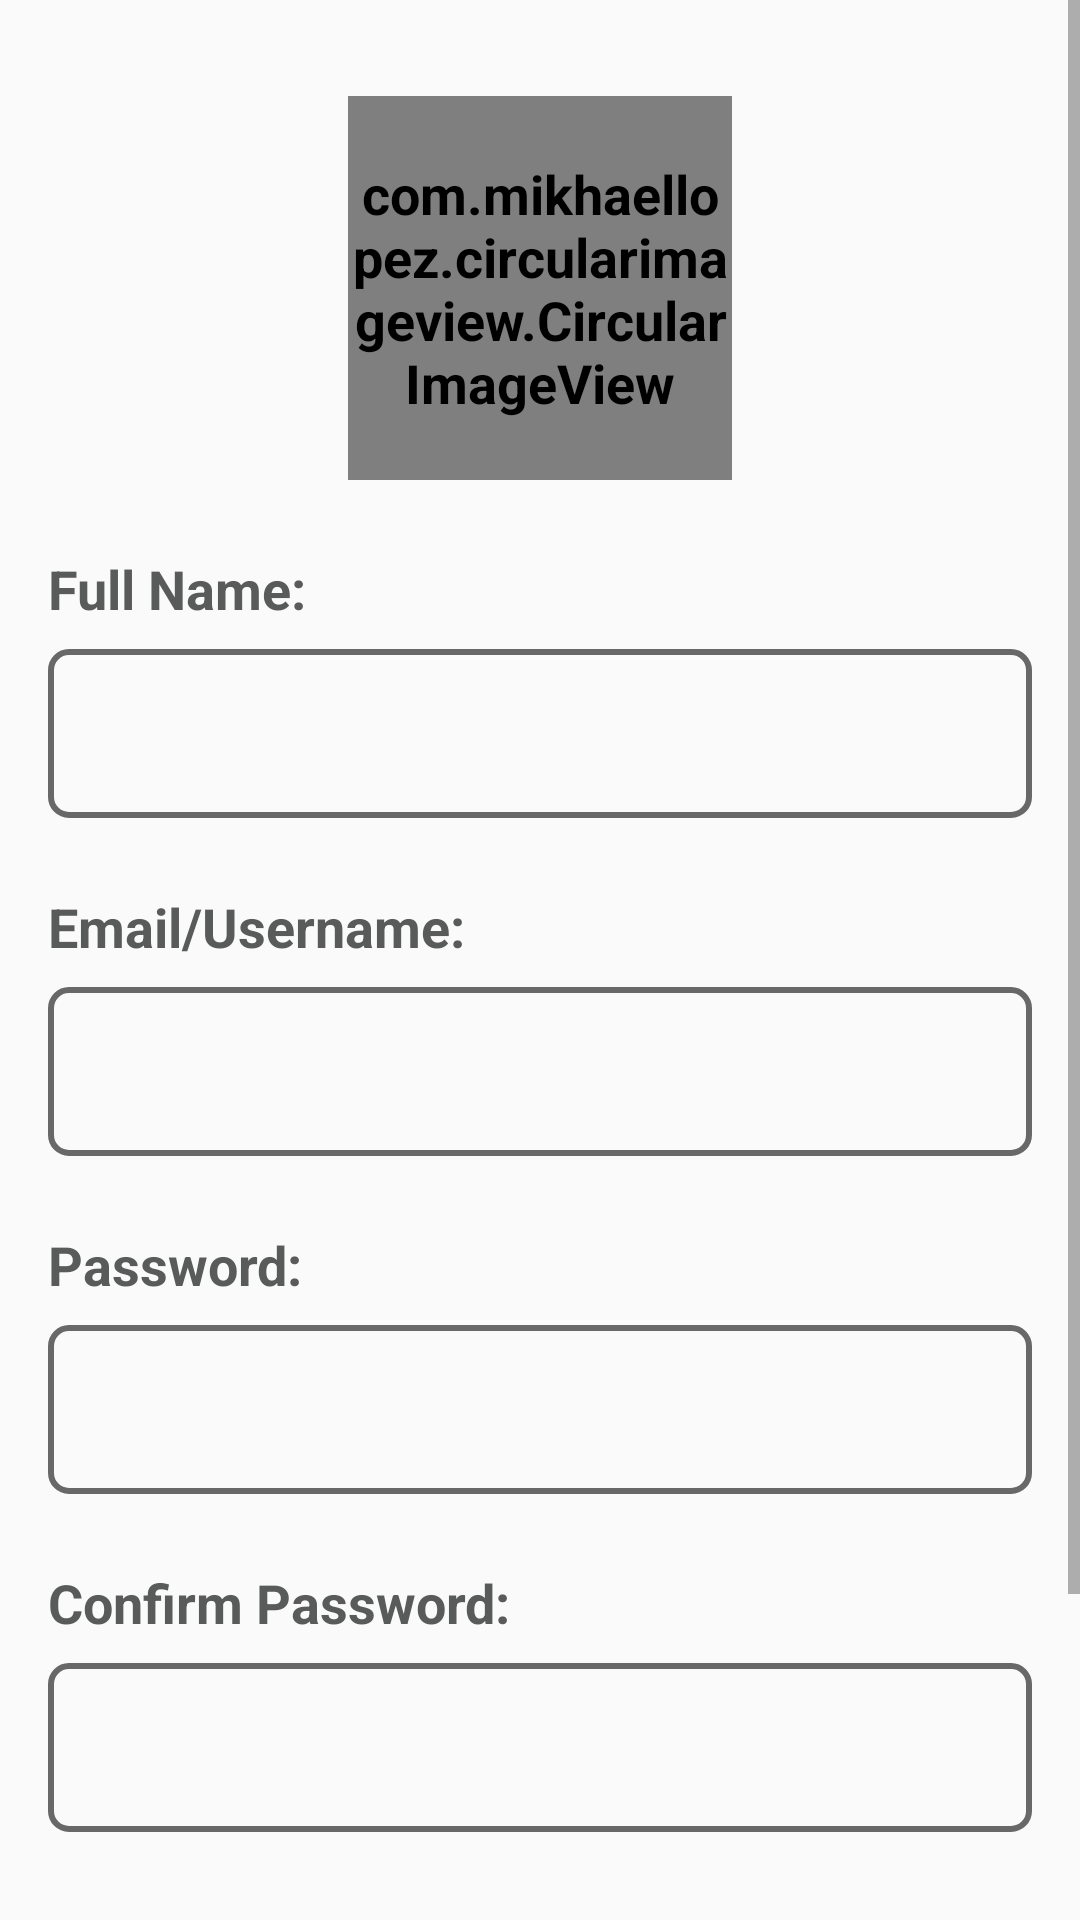

Android layout source for this screen:
<!-- AndroidManifest.xml: application theme AppTheme -->
<!-- res/layout/activity_signup.xml -->
<?xml version="1.0" encoding="utf-8"?>
<ScrollView xmlns:android="http://schemas.android.com/apk/res/android"
    xmlns:app="http://schemas.android.com/apk/res-auto"
    xmlns:tools="http://schemas.android.com/tools"
    android:layout_width="match_parent"
    android:layout_height="match_parent"
    tools:context=".view.activity.LoginActivity"
    >

    <androidx.constraintlayout.widget.ConstraintLayout
        android:layout_width="match_parent"
        android:layout_height="match_parent"

        android:paddingLeft="@dimen/padding_root_layout"
        android:paddingRight="@dimen/padding_root_layout"

        android:paddingTop="@dimen/padding_top_root_layout">


        <com.mikhaellopez.circularimageview.CircularImageView
            android:id="@+id/profile_image_view"
            android:layout_width="@dimen/size_profile_image_view_large"
            android:layout_height="@dimen/size_profile_image_view_large"
            app:layout_constraintEnd_toEndOf="parent"
            app:layout_constraintStart_toStartOf="parent"
            app:layout_constraintTop_toTopOf="parent"
            app:srcCompat="@drawable/ic_icon_user"
            tools:ignore="VectorDrawableCompat" />

        <TextView
            android:id="@+id/full_name_text_view"
            android:layout_width="0dp"
            android:layout_height="wrap_content"
            android:layout_marginTop="@dimen/margin_top_text_view"
            android:text="@string/full_name_text_view"
            app:layout_constraintEnd_toEndOf="parent"
            app:layout_constraintStart_toStartOf="parent"
            app:layout_constraintTop_toBottomOf="@+id/profile_image_view" />

        <EditText
            android:id="@+id/full_name_edit_text"
            android:layout_width="0dp"
            android:layout_height="wrap_content"
            android:layout_marginTop="@dimen/margin_top_edit_text"
            android:ems="10"
            android:inputType="textPersonName"
            app:layout_constraintEnd_toEndOf="@+id/full_name_text_view"
            app:layout_constraintStart_toStartOf="@+id/full_name_text_view"
            app:layout_constraintTop_toBottomOf="@+id/full_name_text_view" />

        <TextView
            android:id="@+id/email_text_view"
            android:layout_width="0dp"
            android:layout_height="wrap_content"
            android:layout_marginTop="@dimen/margin_top_text_view"
            android:text="@string/email_user_name_text_view"
            app:layout_constraintEnd_toEndOf="@+id/full_name_text_view"
            app:layout_constraintStart_toStartOf="@+id/full_name_text_view"
            app:layout_constraintTop_toBottomOf="@+id/full_name_edit_text" />

        <EditText
            android:id="@+id/email_edit_text"
            android:layout_width="0dp"
            android:layout_height="wrap_content"
            android:layout_marginTop="@dimen/margin_top_edit_text"
            android:ems="10"
            android:inputType="textPersonName"
            app:layout_constraintEnd_toEndOf="@+id/full_name_text_view"
            app:layout_constraintHorizontal_bias="0.0"
            app:layout_constraintStart_toStartOf="@+id/full_name_text_view"
            app:layout_constraintTop_toBottomOf="@+id/email_text_view" />

        <TextView
            android:id="@+id/pass_word_text_view"
            android:layout_width="0dp"
            android:layout_height="wrap_content"
            android:layout_marginTop="@dimen/margin_top_text_view"
            android:text="@string/pass_word_text_view"
            app:layout_constraintEnd_toEndOf="@+id/full_name_text_view"
            app:layout_constraintStart_toStartOf="@+id/full_name_text_view"
            app:layout_constraintTop_toBottomOf="@+id/email_edit_text" />

        <EditText
            android:id="@+id/pass_word_edit_text"
            android:layout_width="0dp"
            android:layout_height="wrap_content"
            android:layout_marginTop="@dimen/margin_top_edit_text"
            android:ems="10"
            android:inputType="textPersonName"
            app:layout_constraintEnd_toEndOf="@+id/full_name_text_view"
            app:layout_constraintHorizontal_bias="0.0"
            app:layout_constraintStart_toStartOf="@+id/full_name_text_view"
            app:layout_constraintTop_toBottomOf="@+id/pass_word_text_view" />

        <TextView
            android:id="@+id/confirm_pass_word_text_view"
            android:layout_width="0dp"
            android:layout_height="wrap_content"
            android:layout_marginTop="@dimen/margin_top_text_view"
            android:text="@string/confirm_pass_word_text_view"
            app:layout_constraintEnd_toEndOf="@+id/full_name_text_view"
            app:layout_constraintStart_toStartOf="@+id/full_name_text_view"
            app:layout_constraintTop_toBottomOf="@+id/pass_word_edit_text" />

        <EditText
            android:id="@+id/confirm_pass_word_edit_text"
            android:layout_width="0dp"
            android:layout_height="wrap_content"
            android:layout_marginTop="@dimen/margin_top_edit_text"
            android:ems="10"
            android:inputType="textPersonName"
            app:layout_constraintEnd_toEndOf="@+id/full_name_text_view"
            app:layout_constraintHorizontal_bias="0.0"
            app:layout_constraintStart_toStartOf="@+id/full_name_text_view"
            app:layout_constraintTop_toBottomOf="@+id/confirm_pass_word_text_view" />

        <Button
            android:id="@+id/signup_button"
            android:layout_width="wrap_content"
            android:layout_height="wrap_content"
            android:layout_marginBottom="@dimen/margin_top_button_signup_activity"
            android:layout_marginTop="@dimen/margin_top_button_signup_activity"
            android:text="@string/signup_button"
            app:layout_constraintBottom_toBottomOf="parent"
            app:layout_constraintEnd_toEndOf="@+id/email_text_view"
            app:layout_constraintTop_toBottomOf="@+id/image_text_view" />

        <TextView
            android:id="@+id/image_text_view"
            android:layout_width="wrap_content"
            android:layout_height="wrap_content"
            android:layout_marginTop="@dimen/margin_top_text_view"
            android:text="@string/image_text_view"
            app:layout_constraintStart_toStartOf="@+id/email_text_view"
            app:layout_constraintTop_toBottomOf="@+id/confirm_pass_word_edit_text" />

        <ImageView
            android:id="@+id/camera_image_view"
            android:layout_width="@dimen/size_camera_image_view"
            android:layout_height="@dimen/size_camera_image_view"
            android:layout_marginLeft="@dimen/margin_default"
            android:layout_marginStart="@dimen/margin_default"
            app:layout_constraintBottom_toBottomOf="@+id/image_text_view"
            app:layout_constraintStart_toEndOf="@+id/image_text_view"
            app:layout_constraintTop_toTopOf="@+id/image_text_view"
            app:srcCompat="@drawable/ic_camera"
            tools:ignore="VectorDrawableCompat" />

        <Button
            android:id="@+id/update_image_button"
            style="@style/TextAppearance.AppCompat.Button.HaveAccount"
            android:layout_width="wrap_content"
            android:layout_height="wrap_content"
            android:text="@string/already_have_an_account"
            app:layout_constraintBottom_toBottomOf="@+id/signup_button"
            app:layout_constraintStart_toStartOf="@+id/image_text_view"
            app:layout_constraintTop_toTopOf="@+id/signup_button" />
    </androidx.constraintlayout.widget.ConstraintLayout>

    </ScrollView>
<!-- resources referenced by this layout -->
<resources>
  <dimen name="margin_default">16dp</dimen>
  <dimen name="margin_top_button_signup_activity">32dp</dimen>
  <dimen name="margin_top_edit_text">8dp</dimen>
  <dimen name="margin_top_text_view">24dp</dimen>
  <dimen name="padding_root_layout">16dp</dimen>
  <dimen name="padding_top_root_layout">32dp</dimen>
  <dimen name="size_camera_image_view">32dp</dimen>
  <dimen name="size_profile_image_view_large">128dp</dimen>
  <string name="already_have_an_account"><u>Already have an account?</u></string>
  <string name="confirm_pass_word_text_view">Confirm Password:</string>
  <string name="email_user_name_text_view">Email/Username:</string>
  <string name="full_name_text_view">Full Name:</string>
  <string name="image_text_view">image:</string>
  <string name="pass_word_text_view">Password:</string>
  <string name="signup_button">Signup</string>
  <style name="TextAppearance.AppCompat.Button.HaveAccount">
          <item name="android:textColor">@color/colorButton</item>
          <item name="android:background">@color/transparent</item>
      </style>
  <style name="AppTheme" parent="Theme.AppCompat.Light.NoActionBar">
          
          <item name="colorPrimary">@color/colorPrimary</item>
          <item name="colorPrimaryDark">@color/colorPrimaryDark</item>
          <item name="colorAccent">@color/colorAccent</item>
  
          <item name="android:textSize">@dimen/size_text</item>
  
          <item name="colorButtonNormal">@color/colorButton</item>
          <item name="android:textAppearanceButton">@style/TextAppearance.AppCompat.Button.Custom</item>
  
          <item name="android:textViewStyle">@style/Widget.AppCompat.TextView.Custom</item>
          <item name="editTextStyle">@style/Widget.AppCompat.EditText.Custom</item>
  
      </style>
  <color name="colorButton">#03C4F4</color>
  <color name="transparent">#000F</color>
  <color name="colorPrimary">#6200EE</color>
  <color name="colorPrimaryDark">#3700B3</color>
  <color name="colorAccent">#03DAC5</color>
  <dimen name="size_text">18dp</dimen>
  <style name="TextAppearance.AppCompat.Button.Custom">
          <item name="android:textColor">@color/colorButtonText</item>
      </style>
  <style name="Widget.AppCompat.TextView.Custom" parent="Widget.AppCompat.TextView">
          <item name="android:textColor">@color/colorTextViewText</item>
          <item name="android:textStyle">bold</item>
      </style>
  <style name="Widget.AppCompat.EditText.Custom" parent="Widget.AppCompat.EditText">
          <item name="android:textColor">@color/colorEditText</item>
          <item name="android:padding">@dimen/padding_edit_text</item>
          <item name="android:background">@drawable/edit_text_border</item>
  
      </style>
  <color name="colorButtonText">#FBFBFB</color>
  <color name="colorTextViewText">#595A5A</color>
  <color name="colorEditText">#343535</color>
  <dimen name="padding_edit_text">16dp</dimen>
  <!-- drawable edit_text_border (drawable) -->
  <shape
      xmlns:android="http://schemas.android.com/apk/res/android"
      android:shape="rectangle">
      <solid
          android:color="@color/transparent"/>
  
      <corners
          android:bottomRightRadius="@dimen/size_corner_radius_edit_text"
          android:bottomLeftRadius="@dimen/size_corner_radius_edit_text"
          android:topLeftRadius="@dimen/size_corner_radius_edit_text"
          android:topRightRadius="@dimen/size_corner_radius_edit_text"/>
      <stroke
          android:color="@color/colorEditTextBorder"
          android:width="@dimen/size_border_edit_text"/>
  </shape>
  <dimen name="size_corner_radius_edit_text">6dp</dimen>
  <color name="colorEditTextBorder">#686868</color>
  <dimen name="size_border_edit_text">2dp</dimen>
</resources>
